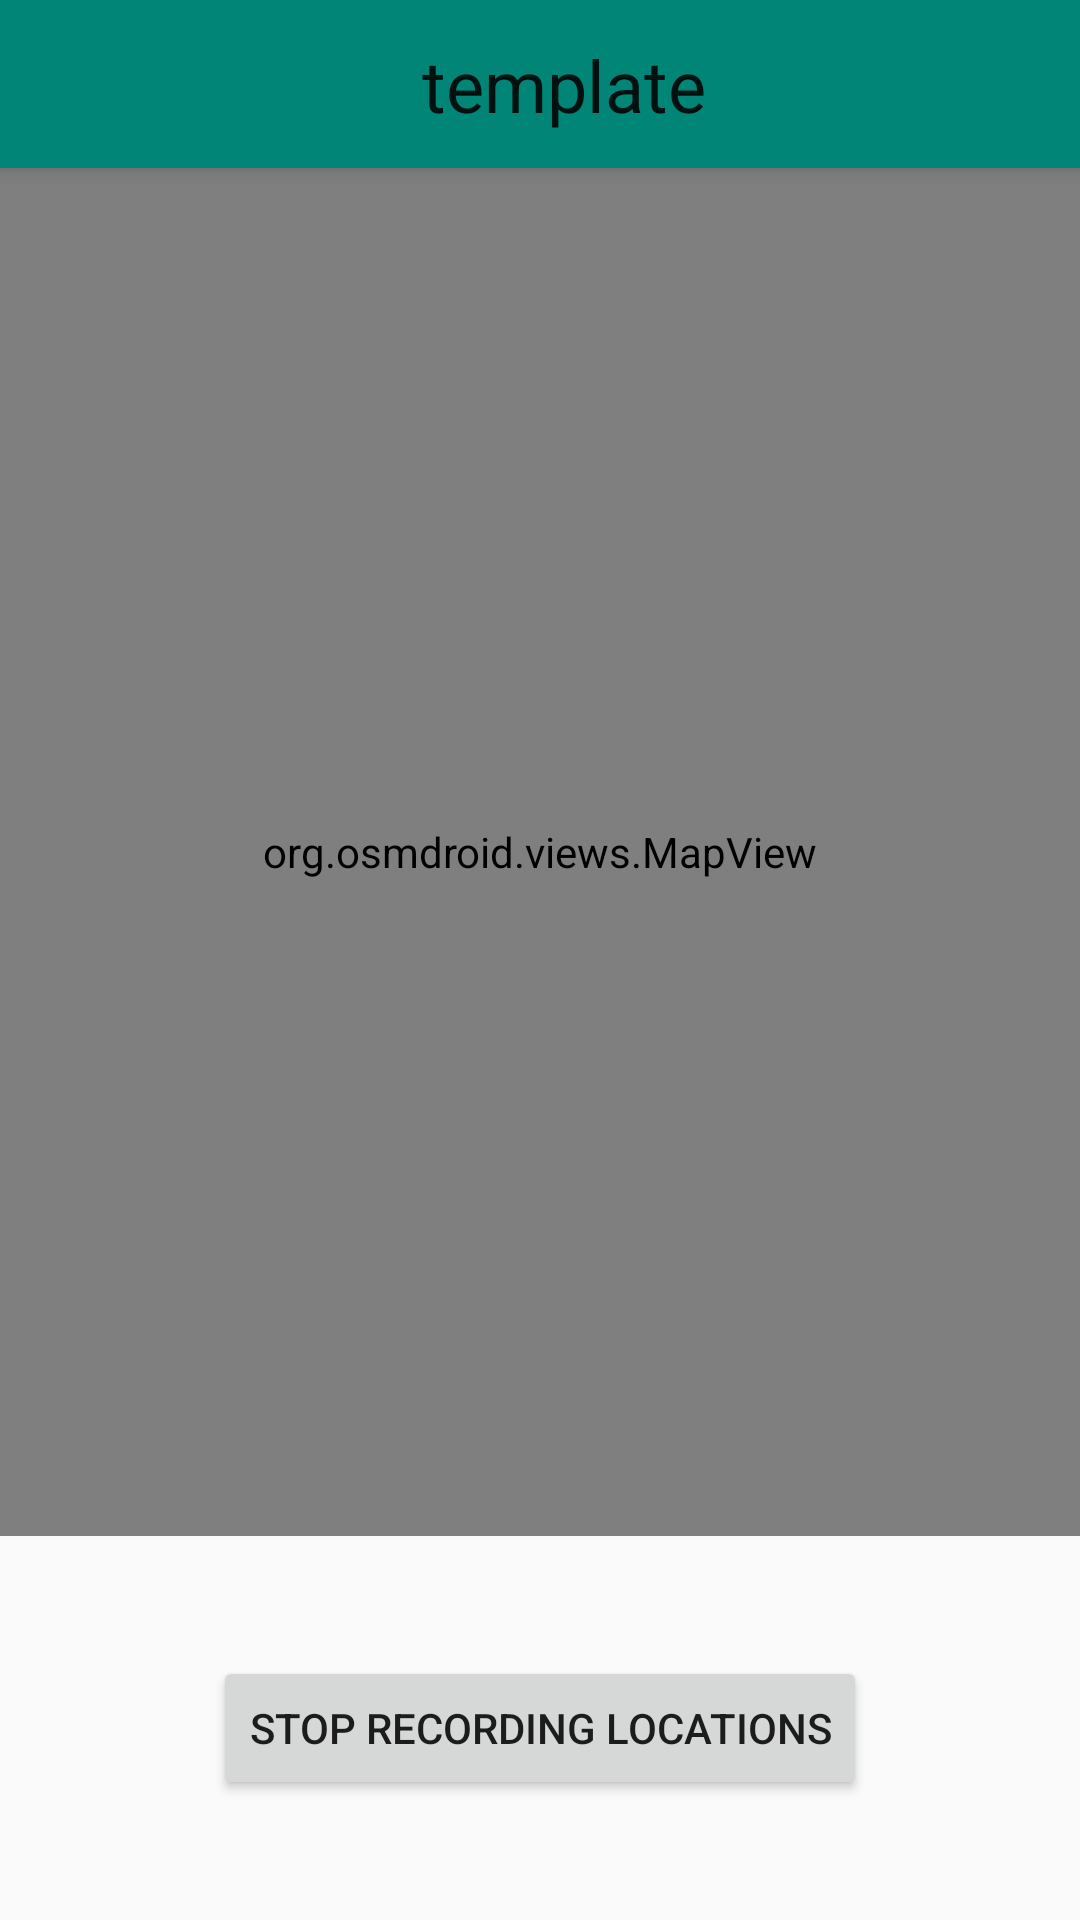

Produce the Android XML layout that renders to this screen, including the resource entries it uses.
<!-- AndroidManifest.xml: application theme AppTheme -->
<!-- res/layout/activity_tracking_map.xml -->
<?xml version="1.0" encoding="utf-8"?>
<androidx.constraintlayout.widget.ConstraintLayout xmlns:android="http://schemas.android.com/apk/res/android"
    xmlns:app="http://schemas.android.com/apk/res-auto"
    xmlns:tools="http://schemas.android.com/tools"
    android:layout_width="match_parent"
    android:layout_height="match_parent"
    android:fitsSystemWindows="true"
    tools:context=".TrackingMapActivity">

    <androidx.appcompat.widget.Toolbar
        android:id="@+id/tracking_map_toolbar"
        android:layout_width="match_parent"
        android:layout_height="?attr/actionBarSize"
        android:background="?attr/colorPrimary"
        android:theme="?attr/actionBarTheme"
        android:elevation="4dp"
        app:layout_constraintStart_toStartOf="parent"
        app:layout_constraintTop_toTopOf="parent">
      <androidx.constraintlayout.widget.ConstraintLayout
          android:layout_width="match_parent"
          android:layout_height="match_parent">
          <TextView
              android:layout_width="wrap_content"
              android:layout_height="wrap_content"
              app:layout_constraintTop_toTopOf="parent"
              app:layout_constraintStart_toStartOf="parent"
              app:layout_constraintBottom_toBottomOf="parent"
              app:layout_constraintEnd_toEndOf="parent"
              style="@style/TextViewTitle"
              android:id="@+id/tracking_map_title"
              android:text="template"/>
      </androidx.constraintlayout.widget.ConstraintLayout>

    </androidx.appcompat.widget.Toolbar>

    <org.osmdroid.views.MapView
        android:layout_width="match_parent"
        android:layout_height="0dp"
        android:id="@+id/tracking_map"
        app:layout_constraintBottom_toTopOf="@+id/tracking_map_guideline"
        app:layout_constraintEnd_toEndOf="parent"
        app:layout_constraintStart_toStartOf="parent"
        app:layout_constraintTop_toBottomOf="@+id/tracking_map_toolbar" />

    <androidx.constraintlayout.widget.Guideline
        android:id="@+id/tracking_map_guideline"
        android:layout_width="wrap_content"
        android:layout_height="wrap_content"
        android:orientation="horizontal"
        app:layout_constraintGuide_percent="0.8" />

    <Button
        android:id="@+id/mapping_stop_button"
        android:layout_width="wrap_content"
        android:layout_height="wrap_content"
        android:text="@string/mapping_button_stop"
        app:layout_constraintBottom_toBottomOf="parent"
        app:layout_constraintEnd_toEndOf="parent"
        app:layout_constraintStart_toStartOf="parent"
        app:layout_constraintTop_toBottomOf="@+id/tracking_map" />

</androidx.constraintlayout.widget.ConstraintLayout>
<!-- resources referenced by this layout -->
<resources>
  <string name="mapping_button_stop">Stop recording locations</string>
  <style name="TextViewTitle" parent="TextAppearance.AppCompat">
          <item name="android:textSize">24dp</item>
      </style>
  <style name="AppTheme" parent="Theme.AppCompat.DayNight.NoActionBar">
          
          <item name="colorPrimary">@color/colorPrimary</item>
          <item name="colorPrimaryDark">@color/colorPrimaryDark</item>
          <item name="colorAccent">@color/colorAccent</item>
      </style>
  <color name="colorPrimary">#008577</color>
  <color name="colorPrimaryDark">#00574B</color>
  <color name="colorAccent">#D81B60</color>
</resources>
